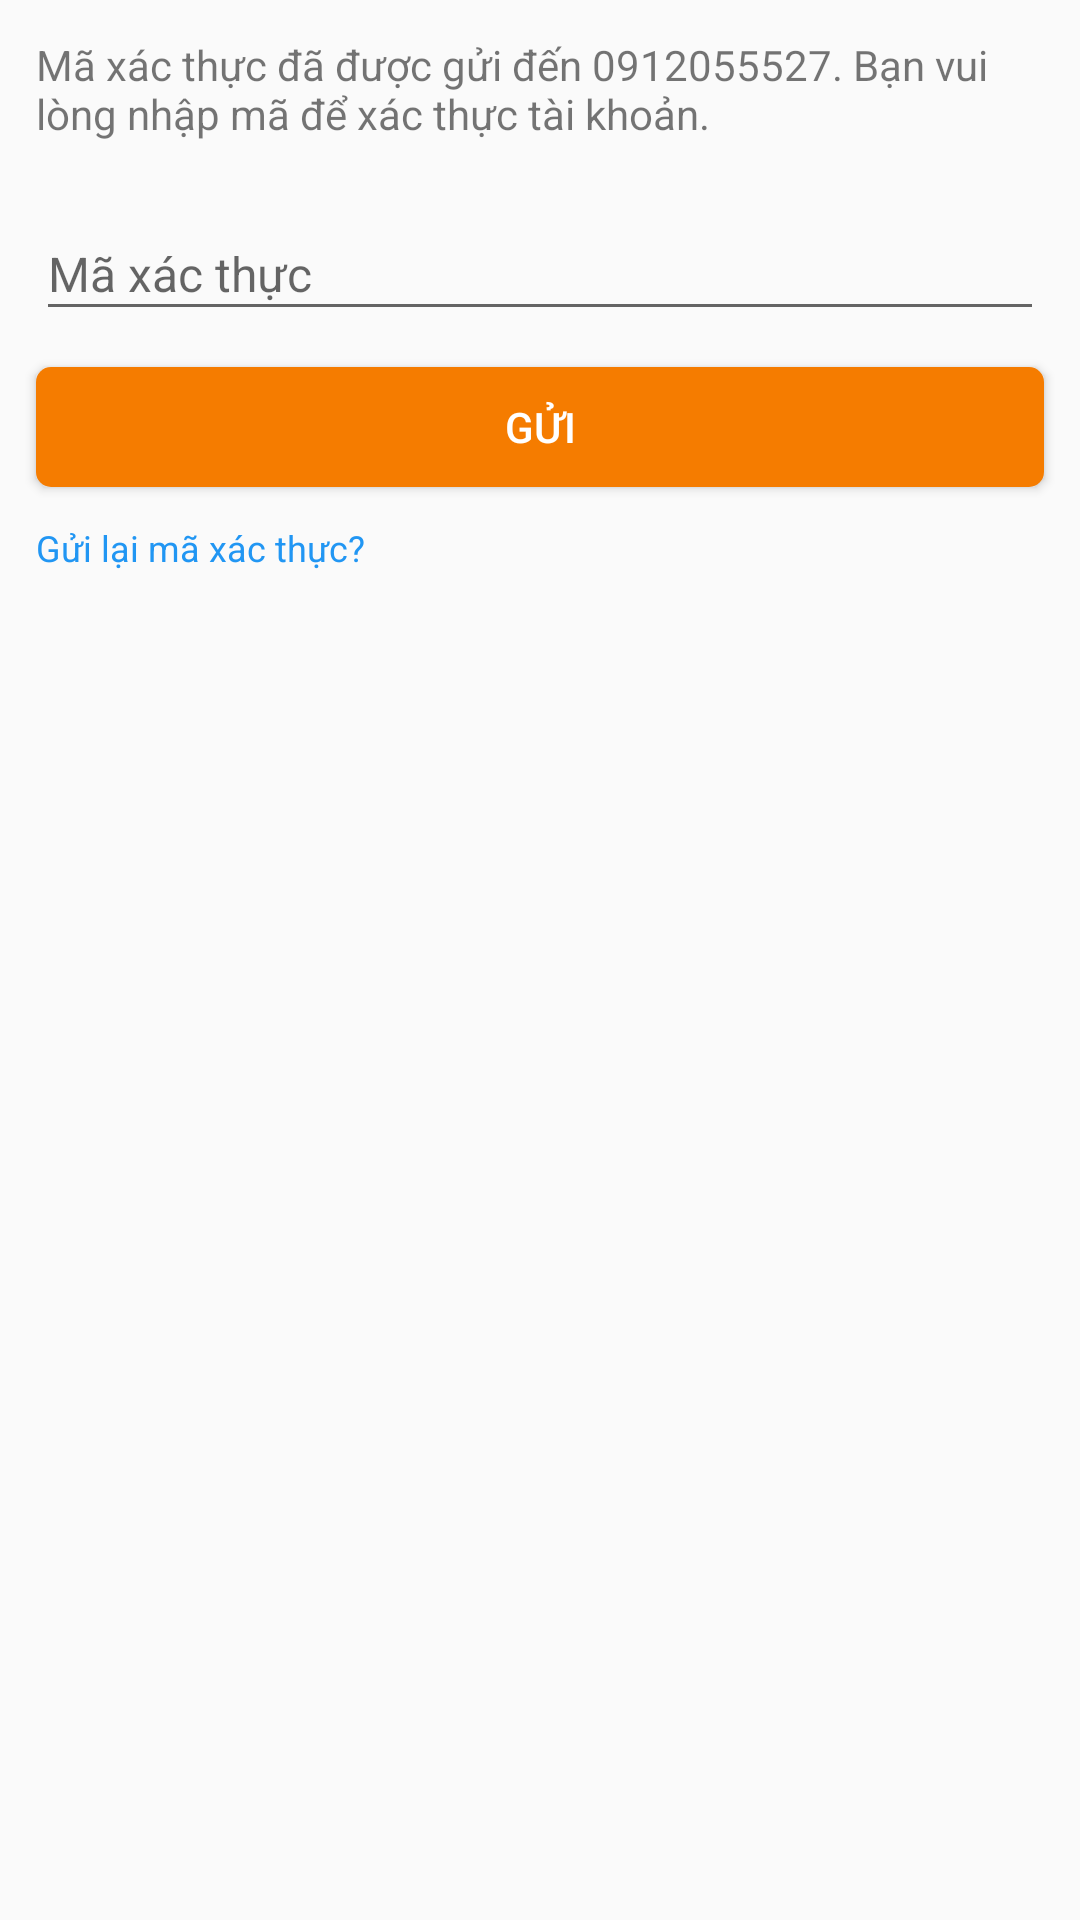

Here is an Android app screen rendered from its layout file. Give the layout XML and the strings, colors and styles it references.
<!-- AndroidManifest.xml: application theme AppTheme -->
<!-- res/layout/activity_otp.xml -->
<?xml version="1.0" encoding="utf-8"?>
<RelativeLayout xmlns:android="http://schemas.android.com/apk/res/android"
    xmlns:app="http://schemas.android.com/apk/res-auto"
    xmlns:tools="http://schemas.android.com/tools"
    android:layout_width="match_parent"
    android:layout_height="match_parent"
    tools:context=".ui.activity.OTPActivity">
    <LinearLayout
        android:layout_width="match_parent"
        android:layout_height="match_parent"
        android:orientation="vertical">
            <TextView
                android:layout_width="match_parent"
                android:layout_height="wrap_content"
                android:layout_marginLeft="12dp"
                android:layout_marginRight="12dp"
                android:layout_marginTop="12dp"
                android:layout_marginBottom="12dp"
                android:id="@+id/txtTitle"
                android:text="Mã xác thực đã được gửi đến 0912055527. Bạn vui lòng nhập mã để xác thực tài khoản."/>

        <android.support.design.widget.TextInputLayout
            android:id="@+id/etSoDiDong"
            android:layout_width="match_parent"
            android:layout_height="wrap_content"
            style="@style/TextAppearence.App.TextInputLayout">

            <EditText
                android:id="@+id/txtCodeOTP"
                android:layout_width="match_parent"
                android:layout_height="40dp"
                android:layout_marginLeft="12dp"
                android:layout_marginRight="12dp"
                android:fontFamily="sans-serif"
                android:hint="@string/maXacThuc"
                android:inputType="number"
                android:textColor="@color/md_grey_900"
                android:textColorHint="@color/md_grey_600"
                android:textSize="16sp" />
        </android.support.design.widget.TextInputLayout>

        <Button
            android:layout_width="match_parent"
            android:layout_height="40dp"
            android:layout_marginLeft="12dp"
            android:layout_marginRight="12dp"
            android:layout_marginTop="12dp"
            android:text="@string/gui"
            android:id="@+id/btnGuiOTP"
            android:textColor="@color/md_white"
            android:background="@drawable/bg_button_orange_700"/>

        <TextView
            android:layout_width="match_parent"
            android:layout_height="wrap_content"
            android:layout_marginLeft="12dp"
            android:layout_marginRight="12dp"
            android:layout_marginTop="12dp"
            android:textColor="@color/md_blue_500"
            android:textSize="12sp"
            android:text="@string/guiLaiMaXacThuc"/>
    </LinearLayout>

</RelativeLayout>
<!-- resources referenced by this layout -->
<resources>
  <color name="md_blue_500">#2196f3</color>
  <color name="md_grey_600">#757575</color>
  <color name="md_grey_900">#212121</color>
  <color name="md_white">#ffffff</color>
  <!-- drawable bg_button_orange_700 (drawable) -->
  <?xml version="1.0" encoding="utf-8"?>
  <shape xmlns:android="http://schemas.android.com/apk/res/android"
      android:shape="rectangle" >
  
      <corners android:radius="5dp" />
  
      
          
          
  
      <solid android:color="@color/md_orange_700" />
  
  </shape>
  <string name="gui">Gửi</string>
  <string name="guiLaiMaXacThuc">Gửi lại mã xác thực?</string>
  <string name="maXacThuc">Mã xác thực</string>
  <style name="TextAppearence.App.TextInputLayout" parent="@android:style/TextAppearance">
          <item name="android:textColor">@color/md_black</item>
          <item name="android:textSize">14sp</item>
          <item name="colorControlNormal">@color/md_blue_700</item>
  
          //added attributes
          <item name="colorControlActivated">@color/colorPrimary</item>
          <item name="colorControlHighlight">@color/colorPrimary</item>
  
      </style>
  <style name="AppTheme" parent="Theme.AppCompat.Light.DarkActionBar">
          
          <item name="colorPrimary">@color/colorPrimary</item>
          <item name="colorPrimaryDark">@color/colorPrimaryDark</item>
          <item name="colorAccent">@color/colorAccent</item>
      </style>
  <color name="md_orange_700">#f57c00</color>
  <color name="md_black">#000000</color>
  <color name="md_blue_700">#1976d2</color>
  <color name="colorPrimary">#3F51B5</color>
  <color name="colorPrimaryDark">#303F9F</color>
  <color name="colorAccent">#FF4081</color>
</resources>
